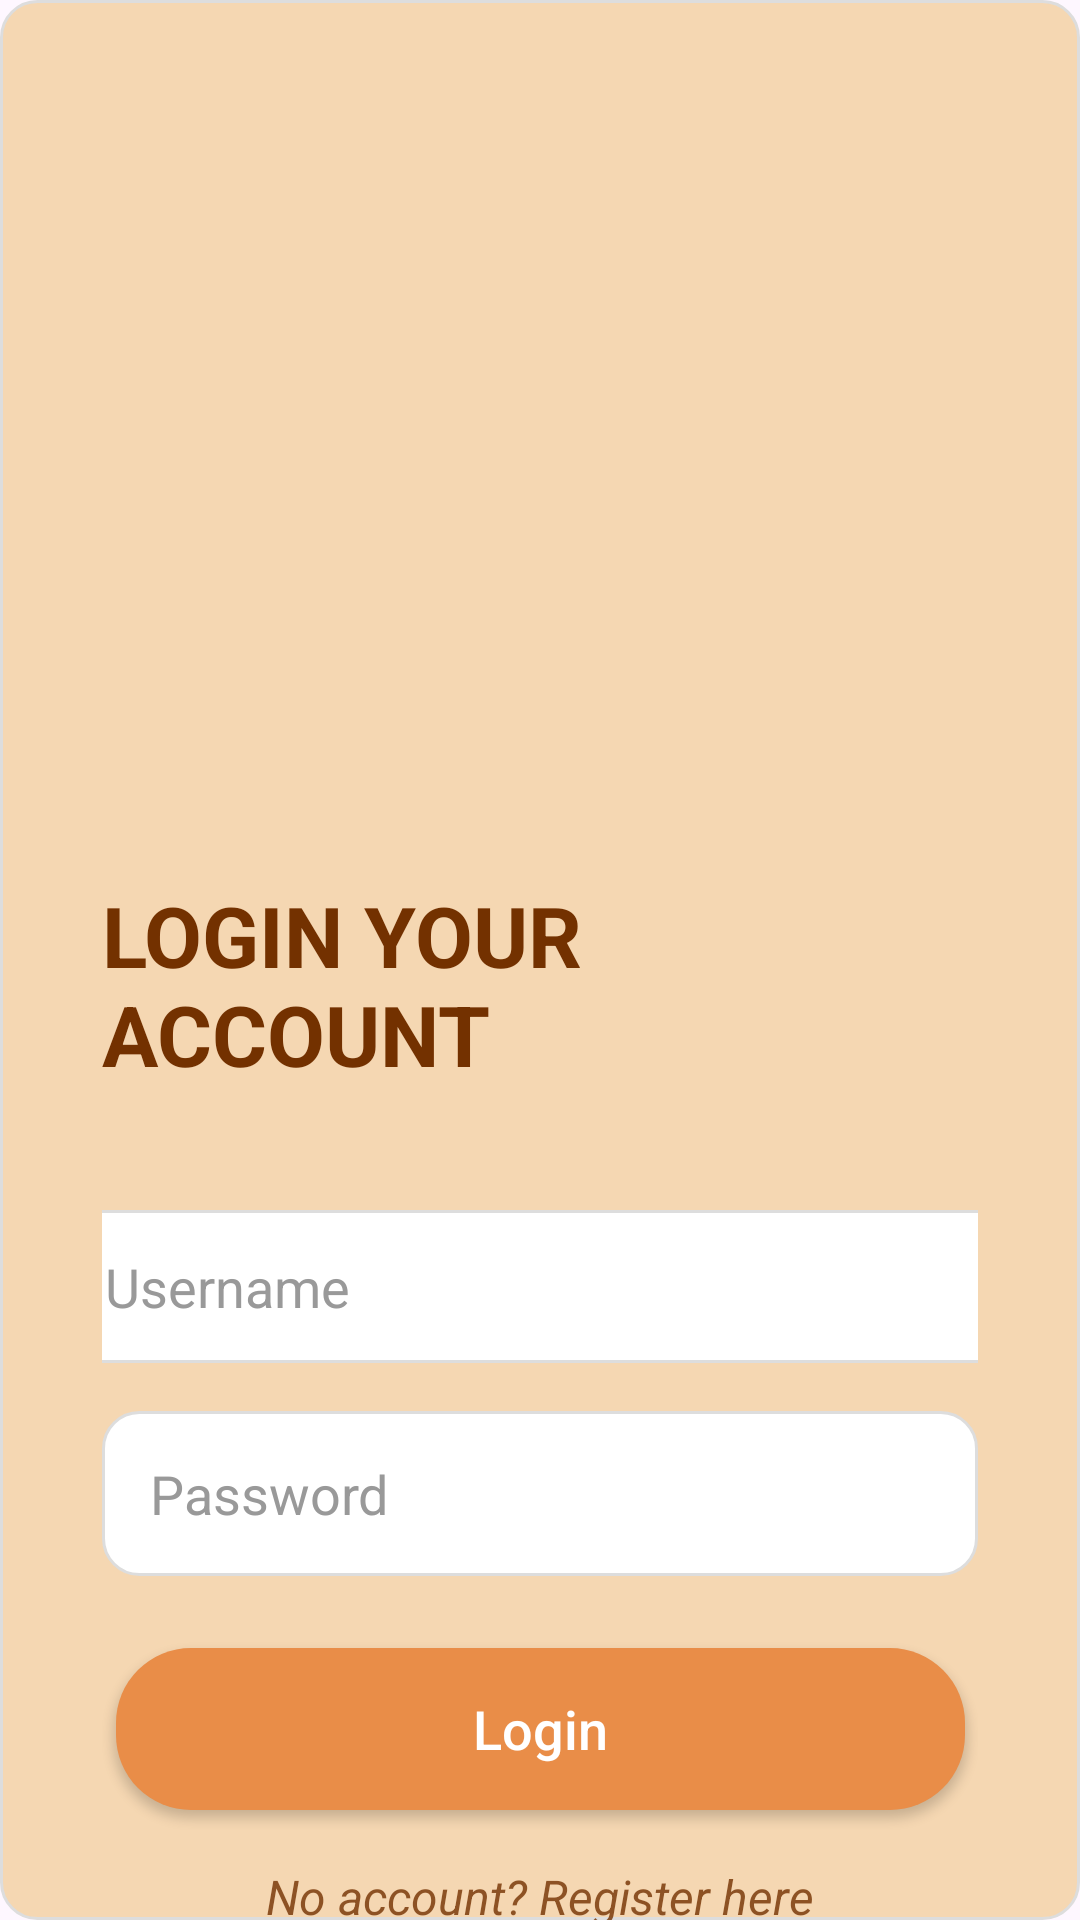

Here is an Android app screen rendered from its layout file. Give the layout XML and the strings, colors and styles it references.
<!-- AndroidManifest.xml: application theme Theme.Eorico_Login_sample -->
<!-- res/layout/fragment_login.xml -->
<?xml version="1.0" encoding="utf-8"?>
<androidx.core.widget.NestedScrollView xmlns:android="http://schemas.android.com/apk/res/android"
    xmlns:app="http://schemas.android.com/apk/res-auto"
    xmlns:tools="http://schemas.android.com/tools"
    android:layout_width="match_parent"
    android:layout_height="match_parent"
    android:background="@drawable/login_background_gradient"
    tools:context=".LoginFragment">

    <androidx.constraintlayout.widget.ConstraintLayout
        android:layout_width="match_parent"
        android:layout_height="match_parent"
        android:padding="24dp">

        <ImageView
            android:id="@+id/login_logo"
            android:layout_width="241dp"
            android:layout_height="179dp"
            android:layout_marginTop="70dp"
            android:src="@drawable/eatchoc"
            app:layout_constraintBottom_toTopOf="@+id/textLogin"
            app:layout_constraintEnd_toEndOf="parent"
            app:layout_constraintStart_toStartOf="parent"
            app:layout_constraintTop_toTopOf="parent" />

        <TextView
            android:id="@+id/textLogin"
            android:layout_width="wrap_content"
            android:layout_height="wrap_content"
            android:layout_marginTop="20dp"
            android:text="LOGIN YOUR ACCOUNT"
            android:textColor="#733100"
            android:textSize="28sp"
            android:textStyle="bold"
            app:layout_constraintEnd_toEndOf="parent"
            app:layout_constraintStart_toStartOf="parent"
            app:layout_constraintTop_toBottomOf="@id/login_logo" />

        <EditText
            android:id="@+id/usernameLog_input"
            android:layout_width="323dp"
            android:layout_height="51dp"
            android:layout_marginTop="40dp"
            android:background="@drawable/edittext_bg"
            android:hint="Username"
            android:inputType="textEmailAddress"
            android:paddingStart="16dp"
            android:paddingEnd="16dp"
            android:textColor="@android:color/black"
            android:textColorHint="#999"
            app:layout_constraintEnd_toEndOf="parent"
            app:layout_constraintStart_toStartOf="parent"
            app:layout_constraintTop_toBottomOf="@+id/textLogin" />

        <EditText
            android:id="@+id/passwordLog_input"
            android:layout_width="0dp"
            android:layout_height="55dp"
            android:layout_marginTop="16dp"
            android:hint="Password"
            android:inputType="textPassword"
            android:paddingStart="16dp"
            android:paddingEnd="16dp"
            android:background="@drawable/edittext_bg"
            android:textColor="@android:color/black"
            android:textColorHint="#999"
            android:drawableEnd="@drawable/ic_visibility_off"
            android:drawablePadding="10dp"
            app:layout_constraintTop_toBottomOf="@+id/usernameLog_input"
            app:layout_constraintStart_toStartOf="parent"
            app:layout_constraintEnd_toEndOf="parent" />

        <Button
            android:id="@+id/button_login"
            android:layout_width="283dp"
            android:layout_height="54dp"
            android:layout_marginTop="24dp"
            android:background="@drawable/button_bg"
            android:backgroundTint="@null"
            android:text="Login"
            android:textAllCaps="false"
            android:textColor="@android:color/white"
            android:textSize="18sp"
            app:layout_constraintEnd_toEndOf="parent"
            app:layout_constraintStart_toStartOf="parent"
            app:layout_constraintTop_toBottomOf="@+id/passwordLog_input" />

        <TextView
            android:id="@+id/textCreateAcc"
            android:layout_width="wrap_content"
            android:layout_height="wrap_content"
            android:layout_marginTop="18dp"
            android:text="No account? Register here"
            android:textColor="#CC733100"
            android:textSize="16sp"
            android:textStyle="italic"
            app:layout_constraintEnd_toEndOf="parent"
            app:layout_constraintStart_toStartOf="parent"
            app:layout_constraintTop_toBottomOf="@+id/button_login" />

    </androidx.constraintlayout.widget.ConstraintLayout>
</androidx.core.widget.NestedScrollView>
<!-- resources referenced by this layout -->
<resources>
  <!-- drawable button_bg (drawable) -->
  <?xml version="1.0" encoding="utf-8"?>
  <shape xmlns:android="http://schemas.android.com/apk/res/android">
      <solid android:color="#E98D48" />
      <corners android:radius="25dp" />
      <padding
          android:left="16dp"
          android:right="16dp"
          android:top="8dp"
          android:bottom="8dp" />
  </shape>
  <!-- drawable edittext_bg (drawable) -->
  <?xml version="1.0" encoding="utf-8"?>
  <shape xmlns:android="http://schemas.android.com/apk/res/android"
      android:shape="rectangle">
      <solid android:color="@android:color/white" />
      <corners android:radius="12dp" />
      <padding android:left="10dp" android:right="10dp" />
      <stroke android:width="1dp" android:color="#DDDDDD" />
  </shape>
  <!-- drawable login_background_gradient (drawable) -->
  <?xml version="1.0" encoding="utf-8"?>
  <shape xmlns:android="http://schemas.android.com/apk/res/android"
      android:shape="rectangle">
      <solid android:color="#F5D7B2" />
      <corners android:radius="12dp" />
      <padding android:left="10dp" android:right="10dp" />
      <stroke android:width="1dp" android:color="#DDDDDD" />
  </shape>
  <style name="Theme.Eorico_Login_sample" parent="Base.Theme.Eorico_Login_sample" />
  <style name="Base.Theme.Eorico_Login_sample" parent="Theme.Material3.DayNight.NoActionBar">
          
          
      </style>
</resources>
